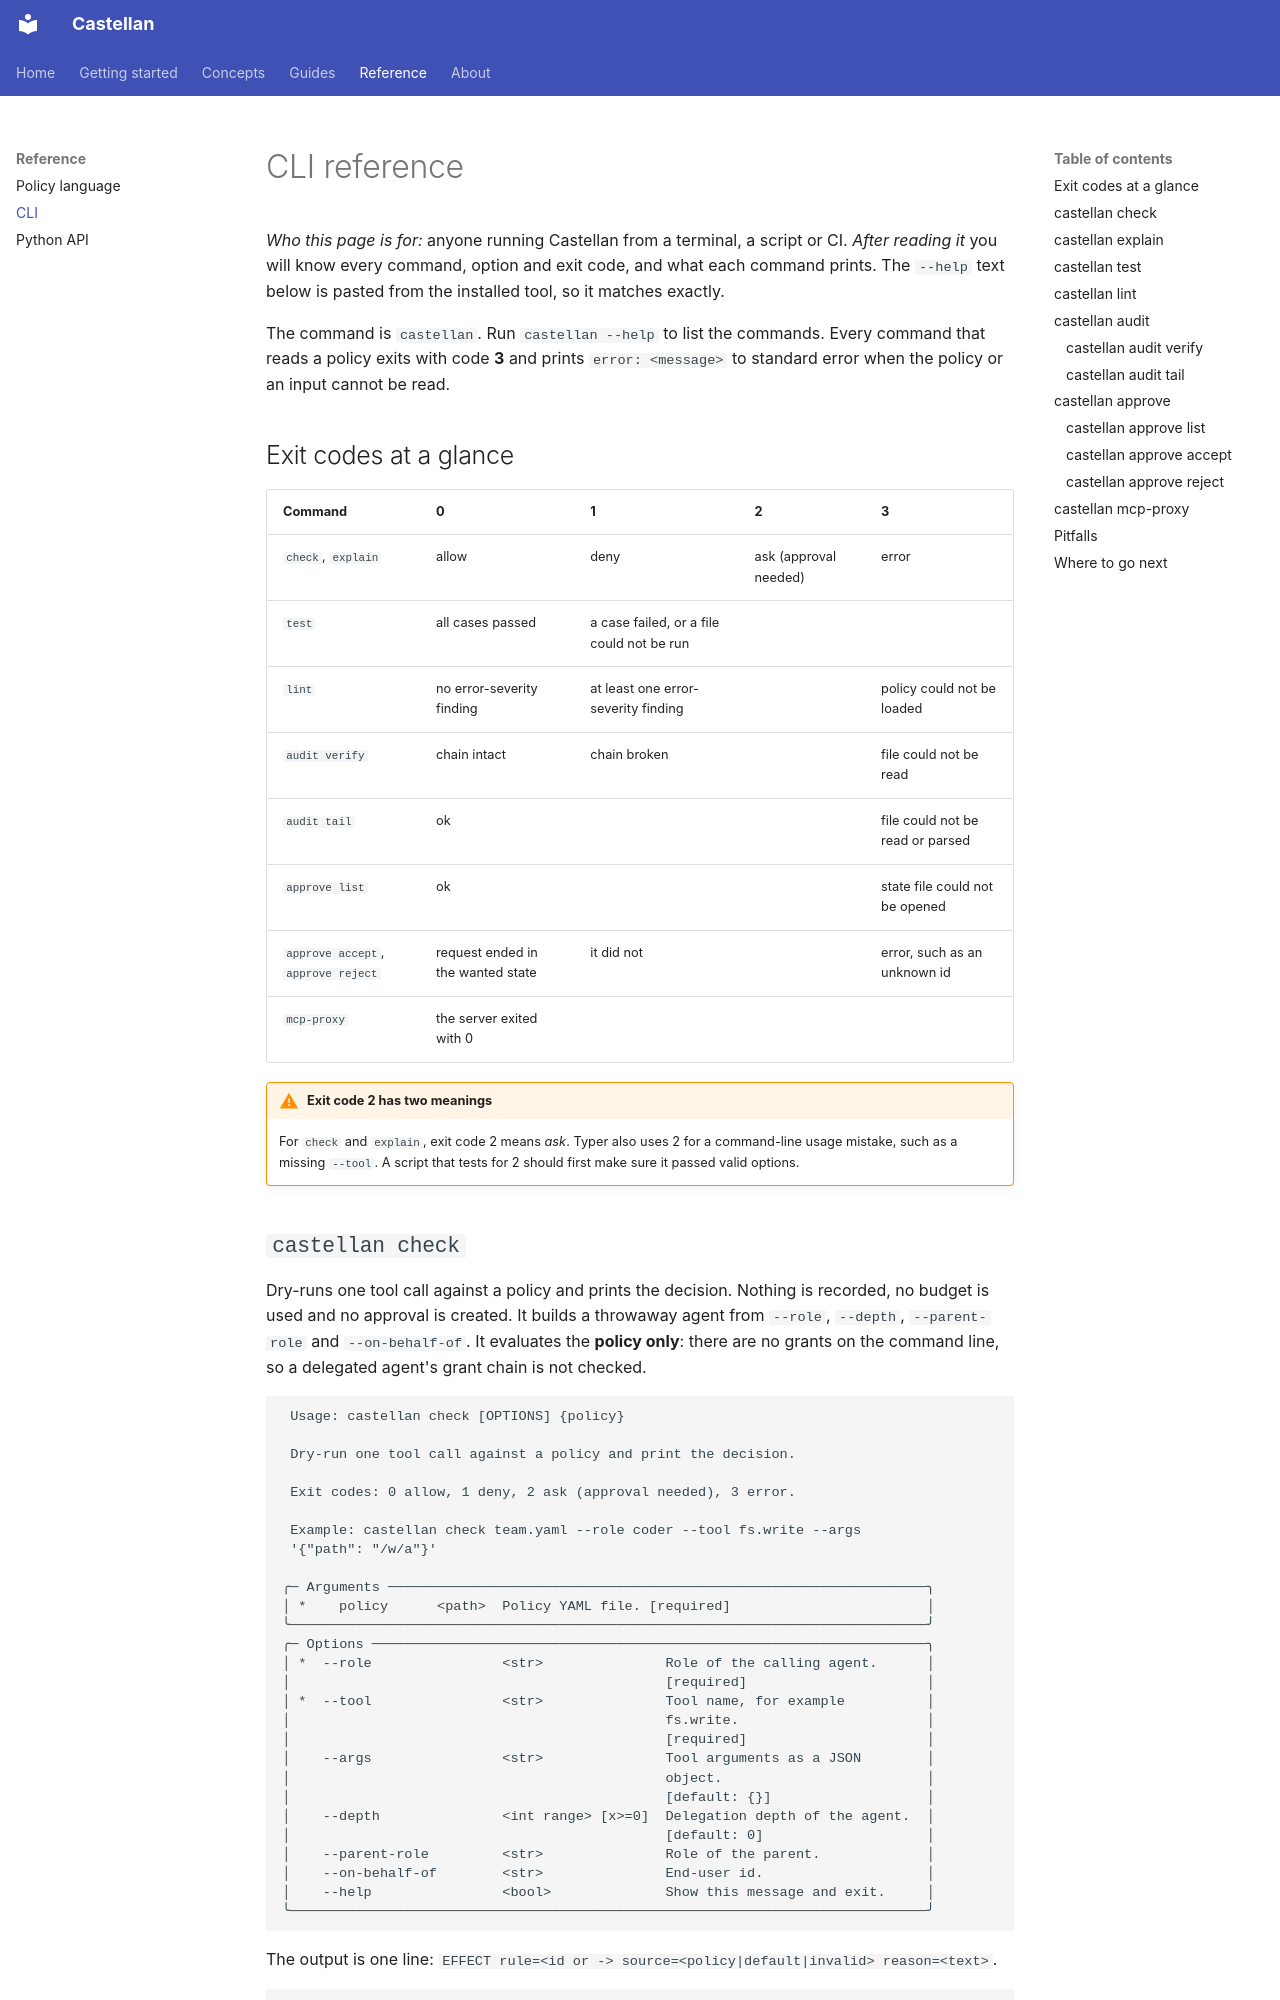

repository: KachhadiyaHiren/agent-castellan · page: reference/cli/index.html · generator: mkdocs

# CLI reference

*Who this page is for:* anyone running Castellan from a terminal, a script or CI. *After reading it* you will know every command, option and exit code, and what each command prints. The `--help` text below is pasted from the installed tool, so it matches exactly.

The command is `castellan`. Run `castellan --help` to list the commands. Every command that reads a policy exits with code **3** and prints `error: <message>` to standard error when the policy or an input cannot be read.

## Exit codes at a glance

| Command | 0 | 1 | 2 | 3 |
|---|---|---|---|---|
| `check`, `explain` | allow | deny | ask (approval needed) | error |
| `test` | all cases passed | a case failed, or a file could not be run | | |
| `lint` | no error-severity finding | at least one error-severity finding | | policy could not be loaded |
| `audit verify` | chain intact | chain broken | | file could not be read |
| `audit tail` | ok | | | file could not be read or parsed |
| `approve list` | ok | | | state file could not be opened |
| `approve accept`, `approve reject` | request ended in the wanted state | it did not | | error, such as an unknown id |
| `mcp-proxy` | the server exited with 0 | | | |

!!! warning "Exit code 2 has two meanings"
    For `check` and `explain`, exit code 2 means *ask*. Typer also uses 2 for a command-line usage mistake, such as a missing `--tool`. A script that tests for 2 should first make sure it passed valid options.
